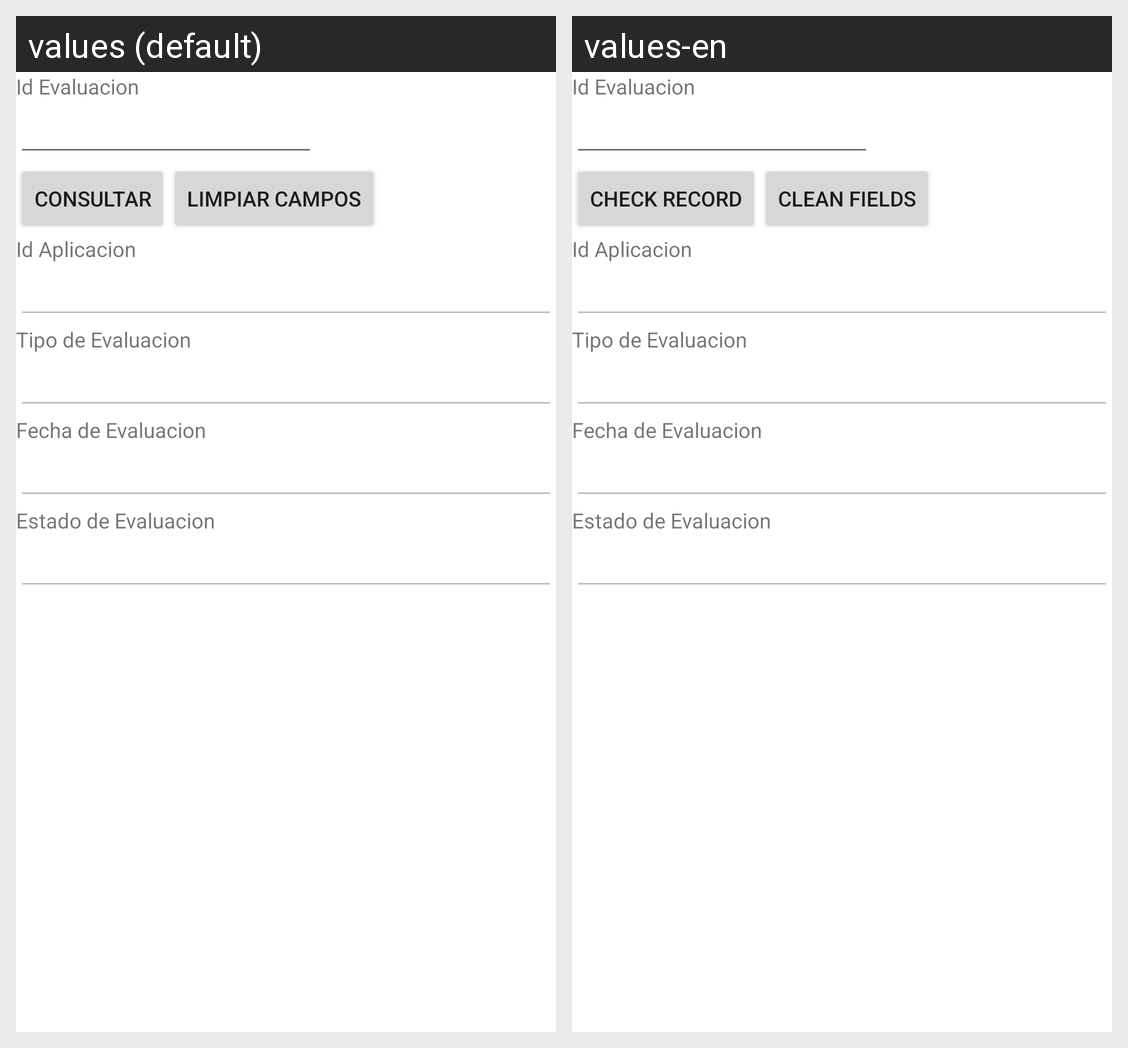

The Android screen above is rendered under two locales of the same app. Produce the string resources it draws, with the default and per-locale values.
Android screen res/layout/activity_evaluacion_consultar.xml rendered under 2 locales, left to right: values (default), values-en. Device: Nexus 5 (rendered at 1080×1920; each locale shown at half size, 540×960, under a caption strip naming it); theme Theme.BolsaN.
Strings drawn on this screen, with the default value and each locale's value (text and hints the layout hard-codes, and strings that could not be matched under every locale, appear in the picture but are not listed):

idEva
  values: Id Evaluacion
  values-en: Id Evaluacion

consultar
  values: Consultar
  values-en: Check record

limpiar
  values: Limpiar campos
  values-en: Clean fields

idApp
  values: Id Aplicacion
  values-en: Id Aplicacion

tipo
  values: Tipo de Evaluacion
  values-en: Tipo de Evaluacion

fecha
  values: Fecha de Evaluacion
  values-en: Fecha de Evaluacion

estadoEva
  values: Estado de Evaluacion
  values-en: Estado de Evaluacion
